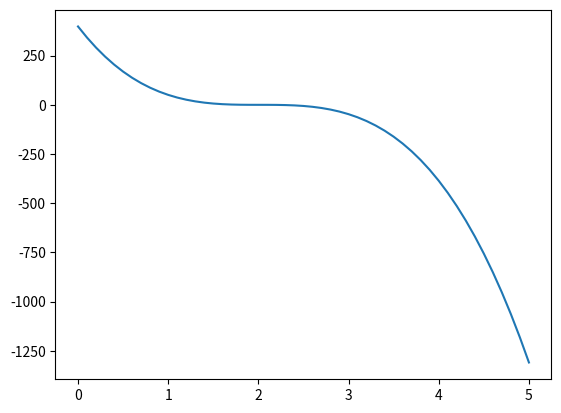

This figure's Python source:
import numpy as np
import matplotlib.pyplot as plt

def f(x):
    y = (x-2)**3
    return y

h = 0.01

x = np.linspace(0, 5, 51)

f_deriv = (f(x + h)) - f(x - h) / (2 * h)

plt.plot(x, f_deriv),
plt.show(),
